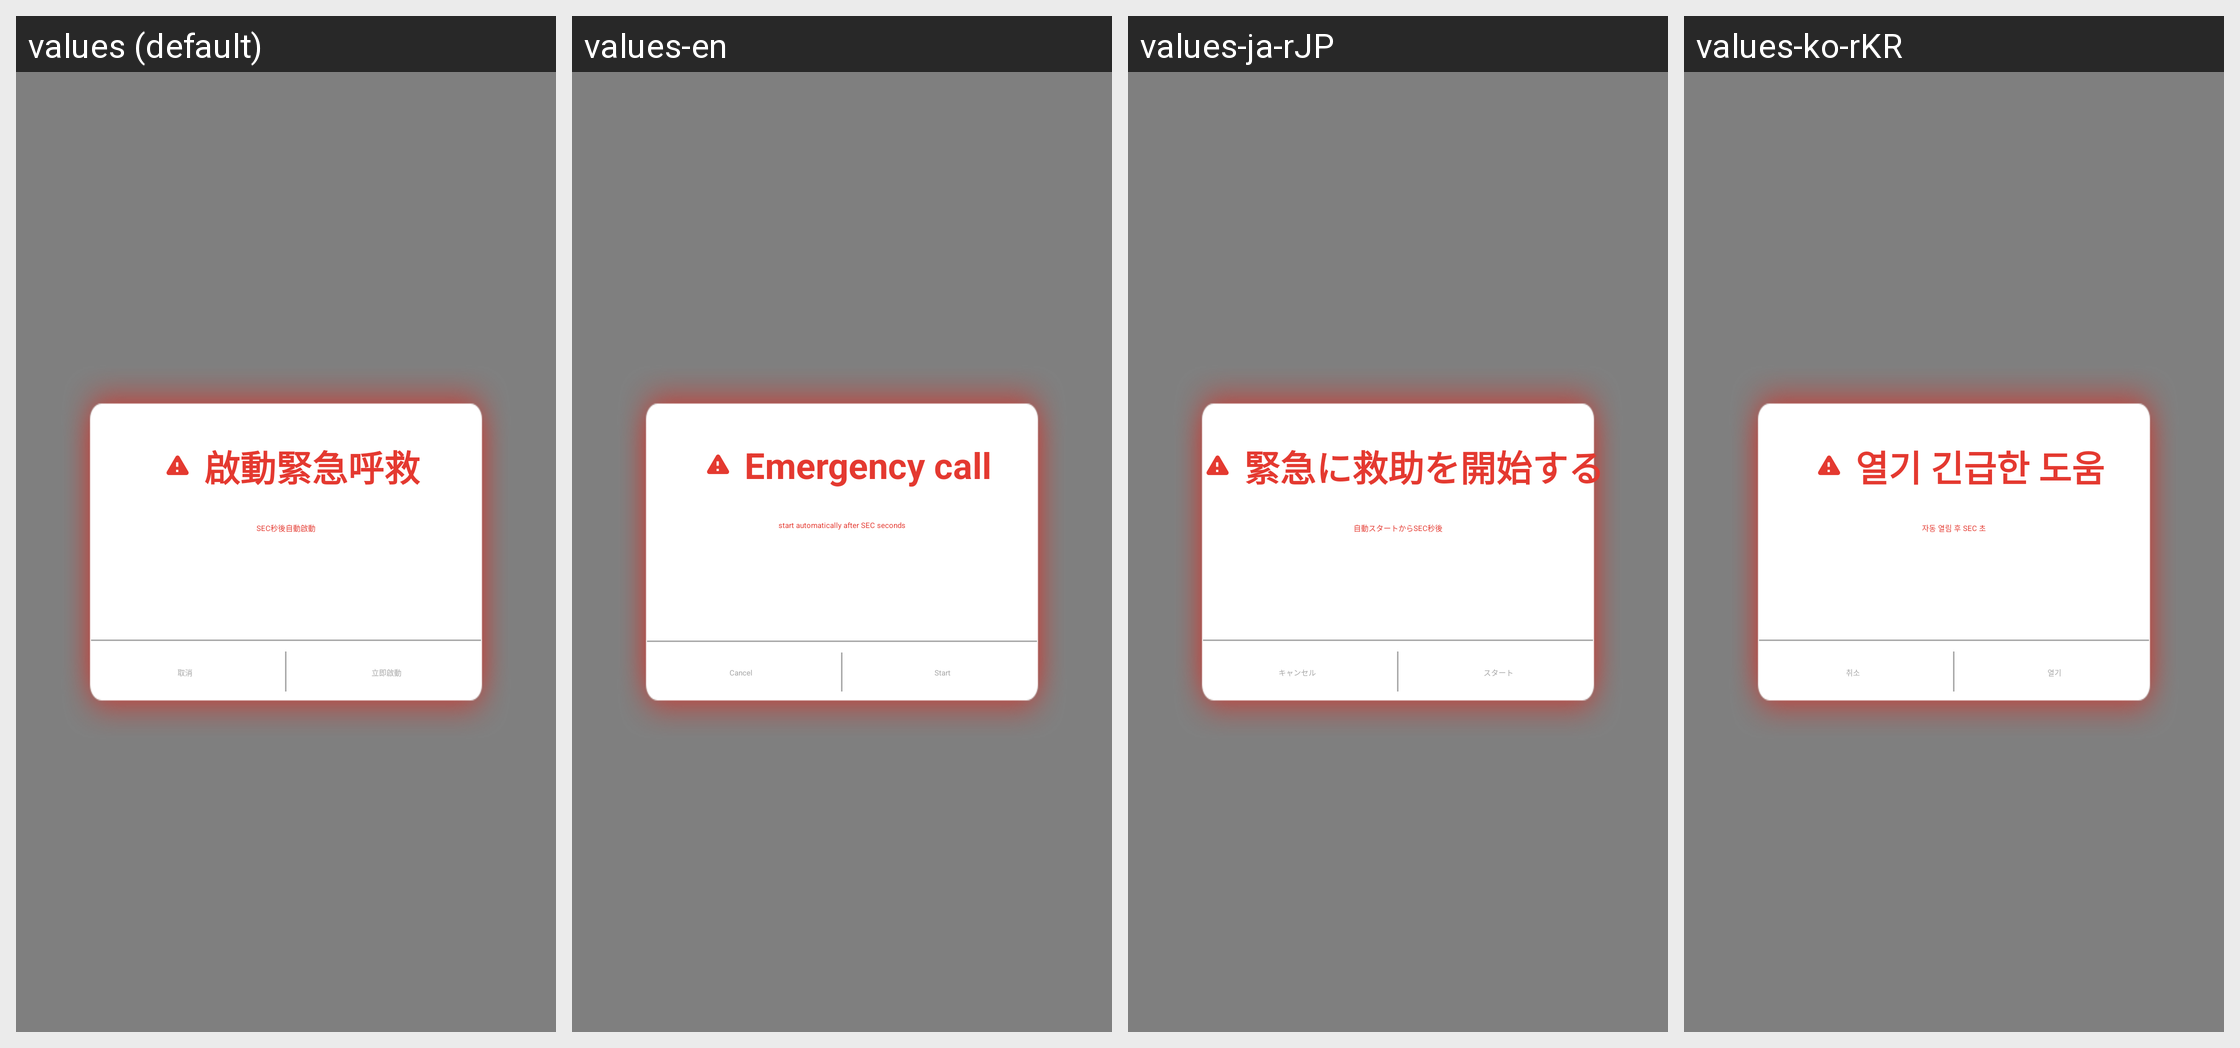

Translations of the strings shown on this Android screen, per locale in the grid:
Android screen res/layout/activity_help_pop.xml rendered under 4 locales, left to right: values (default), values-en, values-ja-rJP, values-ko-rKR. Device: Nexus 5 (rendered at 1080×1920; each locale shown at half size, 540×960, under a caption strip naming it); theme Theme.AppCompat.Translucent.
Other locales in the repository, not shown: values-af, values-ar, values-bg, values-bn, values-ca, values-cs, values-da, values-de, values-el, values-en-rGB, values-es, values-es-rES, values-eu, values-fi, values-fr, values-gu, values-hi, values-hr, values-hu, values-id, values-in, values-it, values-iw, values-ja, values-kn, values-ko, values-ml, values-mr, values-ms, values-nb, values-nl, values-pa, values-pl, values-pt, values-pt-rPT, values-ro, values-ru, values-sk, values-sl, values-sv, values-ta, values-te, values-th, values-tl, values-tr, values-uk, values-vi, values-zh, values-zh-rCN, values-zh-rHK, values-zh-rTW.
Strings drawn on this screen, with the default value and each locale's value (text and hints the layout hard-codes, and strings that could not be matched under every locale, appear in the picture but are not listed):

sos2
  values: 啟動緊急呼救
  values-en: Emergency call
  values-ja-rJP: 緊急に救助を開始する  [from values-ja]
  values-ko-rKR: 열기 긴급한 도움  [from values-ko]

sos_context
  values: SEC秒後自動啟動
  values-en: start automatically after SEC seconds
  values-ja-rJP: 自動スタートからSEC秒後  [from values-ja]
  values-ko-rKR: 자동 열림 후 SEC 초  [from values-ko]

sos_cancel
  values: 取消
  values-en: Cancel
  values-ja-rJP: キャンセル  [from values-ja]
  values-ko-rKR: 취소  [from values-ko]

sos_submit
  values: 立即啟動
  values-en: Start
  values-ja-rJP: スタート  [from values-ja]
  values-ko-rKR: 열기  [from values-ko]
